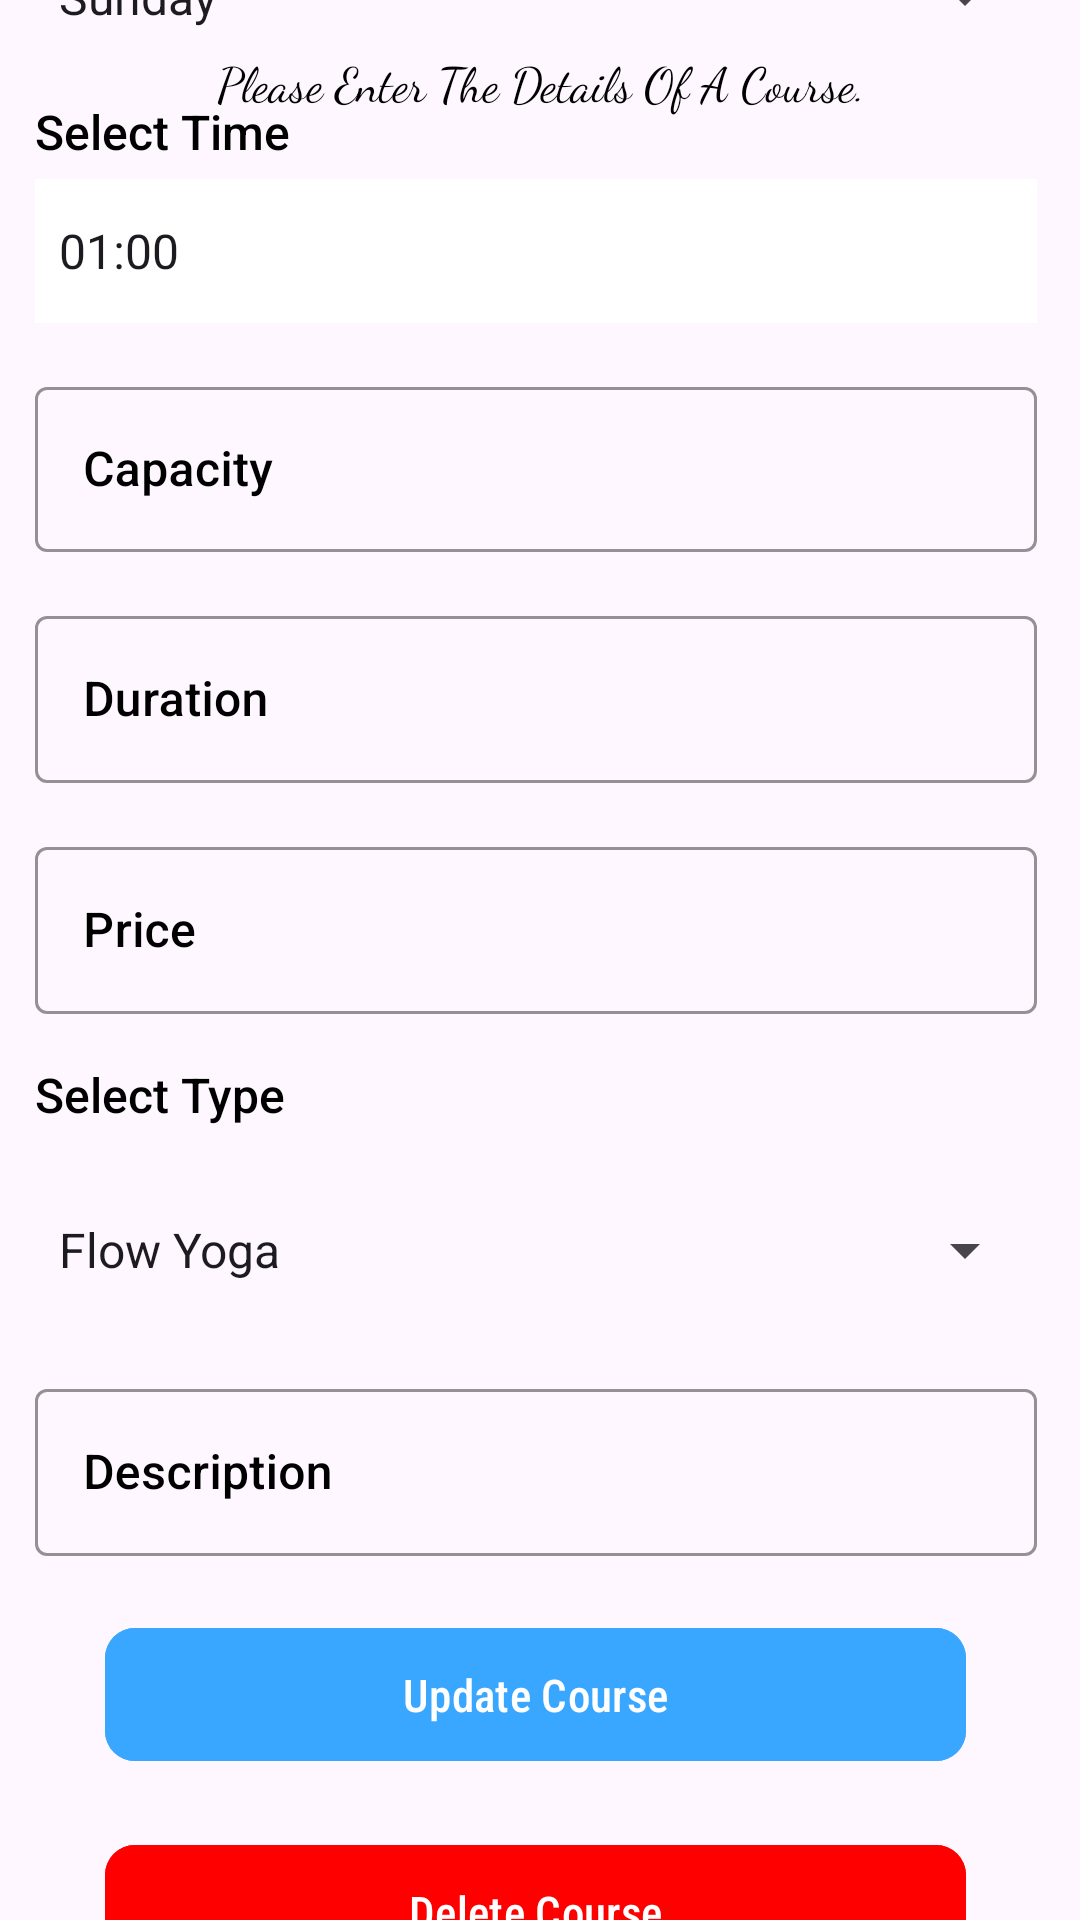

Here is an Android app screen rendered from its layout file. Give the layout XML and the strings, colors and styles it references.
<!-- AndroidManifest.xml: application theme Theme.UniversalYogaApp -->
<!-- res/layout/activity_update_course.xml -->
<?xml version="1.0" encoding="utf-8"?>
<androidx.constraintlayout.widget.ConstraintLayout xmlns:android="http://schemas.android.com/apk/res/android"
    xmlns:app="http://schemas.android.com/apk/res-auto"
    xmlns:tools="http://schemas.android.com/tools"
    android:layout_width="match_parent"
    android:layout_height="wrap_content"
    tools:context=".MainActivity">


    <TextView
        android:id="@+id/textEnterDetails"
        android:layout_width="match_parent"
        android:layout_height="wrap_content"
        android:layout_marginTop="16dp"
        android:fontFamily="cursive"
        android:text="Please Enter The Details Of A Course."
        android:textAlignment="center"
        android:textColor="@color/black"
        android:textSize="16sp"
        app:layout_constraintStart_toStartOf="parent"
        app:layout_constraintTop_toTopOf="parent" />

    <LinearLayout
        android:layout_width="334dp"
        android:layout_height="750dp"
        android:layout_margin="20dp"
        android:orientation="vertical"
        app:layout_constraintBottom_toBottomOf="parent"
        app:layout_constraintEnd_toEndOf="parent"
        app:layout_constraintHorizontal_bias="0.618"
        app:layout_constraintStart_toStartOf="parent"
        app:layout_constraintTop_toBottomOf="@+id/textEnterDetails"
        app:layout_constraintVertical_bias="0.719">


        <TextView
            android:id="@+id/textdays2"
            android:layout_width="match_parent"
            android:layout_height="wrap_content"
            android:layout_marginTop="20dp"
            android:fontFamily="sans-serif-medium"
            android:text="@string/select_day"
            android:textColor="@color/black"
            android:textSize="16sp" />
        <Spinner
            android:id="@+id/spinnerDays2"
            android:layout_width="match_parent"
            android:layout_height="48dp"
            android:layout_marginTop="10dp"
            android:entries="@array/nameOfDays"
            app:layout_constraintEnd_toEndOf="parent"
            app:layout_constraintTop_toTopOf="parent" />



        <TextView
            android:id="@+id/textTime2"
            android:layout_width="match_parent"
            android:layout_height="wrap_content"
            android:layout_marginTop="10dp"
            android:fontFamily="sans-serif-medium"
            android:text="Select Time"
            android:textColor="@color/black"
            android:textSize="16sp" />
        <Spinner
            android:id="@+id/spinnerTime2"
            android:layout_width="match_parent"
            android:layout_height="48dp"
            android:layout_marginTop="5dp"
            android:background="@color/cardview_light_background"
            android:entries="@array/time"
            app:layout_constraintEnd_toEndOf="parent"
            app:layout_constraintTop_toTopOf="parent" />




        <com.google.android.material.textfield.TextInputLayout
            style="@style/Widget.MaterialComponents.TextInputLayout.OutlinedBox"
            android:layout_width="match_parent"
            android:layout_height="wrap_content"
            android:layout_marginTop="16dp"
            android:hint="Capacity"
            android:textColorHint="@color/black"
            app:boxStrokeColor="@color/black">

            <com.google.android.material.textfield.TextInputEditText
                android:id="@+id/editTextCapacity2"
                android:layout_width="match_parent"
                android:layout_height="55dp"
                android:fontFamily="sans-serif-medium"
                android:inputType="numberDecimal"
                android:singleLine="true"
                android:textColor="@color/black" />

        </com.google.android.material.textfield.TextInputLayout>


        <com.google.android.material.textfield.TextInputLayout
            style="@style/Widget.MaterialComponents.TextInputLayout.OutlinedBox"
            android:layout_width="match_parent"
            android:layout_height="wrap_content"
            android:layout_marginTop="16dp"
            android:hint="Duration"
            android:textColorHint="@color/black"
            app:boxStrokeColor="@color/black">

            <com.google.android.material.textfield.TextInputEditText
                android:id="@+id/editTextDuration2"
                android:layout_width="match_parent"
                android:layout_height="wrap_content"
                android:fontFamily="sans-serif-medium"
                android:inputType="numberDecimal"
                android:singleLine="true"
                android:textColor="@color/black" />
        </com.google.android.material.textfield.TextInputLayout>


        <com.google.android.material.textfield.TextInputLayout
            style="@style/Widget.MaterialComponents.TextInputLayout.OutlinedBox"
            android:layout_width="match_parent"
            android:layout_height="wrap_content"
            android:layout_marginTop="16dp"
            android:hint="Price"
            android:textColorHint="@color/black"
            app:boxStrokeColor="@color/black">

            <com.google.android.material.textfield.TextInputEditText
                android:id="@+id/editTextPrice2"
                android:layout_width="match_parent"
                android:layout_height="wrap_content"
                android:fontFamily="sans-serif-medium"
                android:inputType="numberDecimal"
                android:singleLine="true"
                android:textColor="@color/black" />

        </com.google.android.material.textfield.TextInputLayout>

        <TextView
            android:id="@+id/textType2"
            android:layout_width="match_parent"
            android:layout_height="wrap_content"
            android:layout_marginTop="16dp"
            android:fontFamily="sans-serif-medium"
            android:text="Select Type"
            android:textColor="@color/black"
            android:textSize="16sp" />

        <Spinner
            android:id="@+id/spinnerType2"
            android:layout_width="match_parent"
            android:layout_height="50dp"
            android:layout_marginTop="16dp"
            android:entries="@array/typeOfClass" />


        <com.google.android.material.textfield.TextInputLayout
            style="@style/Widget.MaterialComponents.TextInputLayout.OutlinedBox"
            android:layout_width="match_parent"
            android:layout_height="wrap_content"
            android:layout_marginTop="16dp"
            android:hint="Description"
            android:textColorHint="@color/black"
            app:boxStrokeColor="@color/black">


            <com.google.android.material.textfield.TextInputEditText
                android:id="@+id/editTextDescription2"
                android:layout_width="match_parent"
                android:layout_height="wrap_content"
                android:fontFamily="sans-serif-medium"
                android:inputType="text"
                android:singleLine="true"
                android:textColor="@color/black" />

        </com.google.android.material.textfield.TextInputLayout>


        <com.google.android.material.button.MaterialButton
            android:id="@+id/buttonUpdate"
            android:layout_width="287dp"
            android:layout_height="wrap_content"
            android:layout_gravity="center"
            android:layout_marginTop="20dp"
            android:backgroundTint="@color/colorPrimaryDark"
            android:fontFamily="sans-serif-condensed-medium"
            android:padding="12dp"
            android:text="Update Course"
            android:textSize="15sp"
            app:cornerRadius="10dp" />

        <com.google.android.material.button.MaterialButton
            android:id="@+id/buttonDelete"
            android:layout_width="287dp"
            android:layout_height="wrap_content"
            android:layout_gravity="center"
            android:layout_marginTop="20dp"
            android:backgroundTint="@color/red"
            android:fontFamily="sans-serif-condensed-medium"
            android:padding="12dp"
            android:text="Delete Course"
            android:textSize="15sp"
            app:cornerRadius="10dp" />

    </LinearLayout>


</androidx.constraintlayout.widget.ConstraintLayout>
<!-- resources referenced by this layout -->
<resources>
  <string-array name="nameOfDays">
          <item>Sunday</item>
          <item>Monday</item>
          <item>Tuesday</item>
          <item>Wednesday</item>
          <item>Thursday</item>
          <item>Friday</item>
          <item>Saturday</item>
      </string-array>
  <string-array name="time">
          <item>01:00</item>
          <item>02:00</item>
          <item>03:00</item>
          <item>04:00</item>
          <item>05:00</item>
          <item>06:00</item>
          <item>07:00</item>
          <item>08:00</item>
          <item>09:00</item>
          <item>10:00</item>
          <item>11:00</item>
          <item>12:00</item>
          <item>13:00</item>
          <item>14:00</item>
          <item>15:00</item>
          <item>16:00</item>
          <item>17:00</item>
          <item>18:00</item>
          <item>19:00</item>
          <item>20:00</item>
          <item>21:00</item>
          <item>22:00</item>
          <item>23:00</item>
          <item>24:00</item>
      </string-array>
  <string-array name="typeOfClass">
          <item>Flow Yoga</item>
          <item>Aerial Yoga</item>
          <item>Family Yoga</item>
      </string-array>
  <color name="black">#FF000000</color>
  <color name="colorPrimaryDark">#39A7FF</color> //button
  <color name="red">#FF0000</color>
  <string name="select_day">Select Day</string>
  <style name="Theme.UniversalYogaApp" parent="Base.Theme.UniversalYogaApp" />
  <style name="Base.Theme.UniversalYogaApp" parent="Theme.Material3.DayNight.NoActionBar">
          
          
  
      </style>
</resources>
